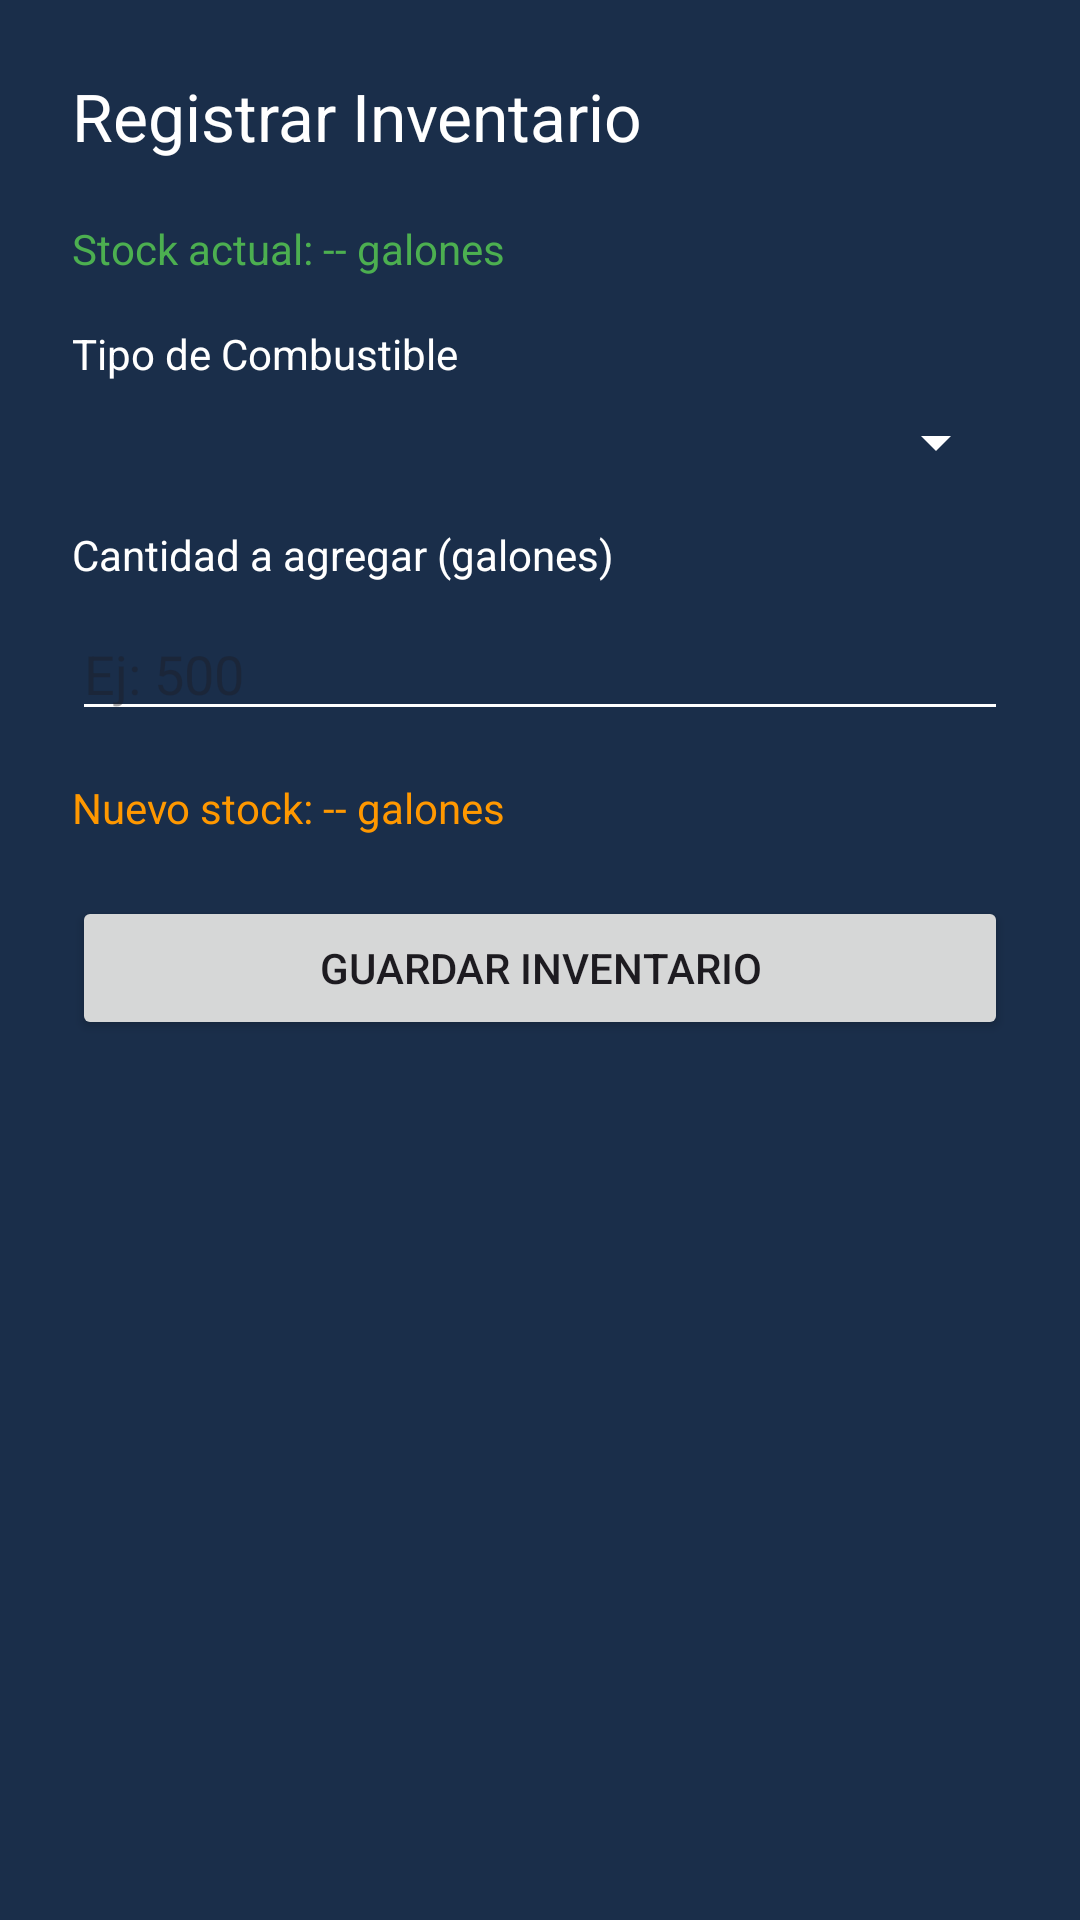

Layout XML and referenced resources for this Android screen:
<!-- AndroidManifest.xml: application theme Theme.StationAdviser -->
<!-- res/layout/activity_registrar_inventario.xml -->
<LinearLayout xmlns:android="http://schemas.android.com/apk/res/android"
    android:orientation="vertical"
    android:padding="24dp"
    android:layout_width="match_parent"
    android:layout_height="match_parent"
    android:background="#1A2E4A">

    <ProgressBar
        android:id="@+id/progressBar"
        android:layout_width="wrap_content"
        android:layout_height="wrap_content"
        android:layout_gravity="center"
        android:visibility="gone" />

    <TextView
        android:text="Registrar Inventario"
        android:textSize="22sp"
        android:textColor="#FFFFFF"
        android:layout_marginBottom="20dp"
        android:layout_width="wrap_content"
        android:layout_height="wrap_content"/>

    
    <TextView
        android:id="@+id/textStockActual"
        android:text="Stock actual: -- galones"
        android:textColor="#4CAF50"
        android:textSize="14sp"
        android:layout_marginBottom="16dp"
        android:layout_width="match_parent"
        android:layout_height="wrap_content"/>

    <TextView
        android:text="Tipo de Combustible"
        android:textColor="#FFFFFF"
        android:layout_marginBottom="8dp"
        android:layout_width="wrap_content"
        android:layout_height="wrap_content"/>

    <Spinner
        android:id="@+id/spinnerTipo"
        android:layout_width="match_parent"
        android:layout_height="wrap_content"
        android:backgroundTint="#FFFFFF"/>

    <TextView
        android:text="Cantidad a agregar (galones)"
        android:textColor="#FFFFFF"
        android:layout_marginTop="16dp"
        android:layout_marginBottom="8dp"
        android:layout_width="wrap_content"
        android:layout_height="wrap_content"/>

    <EditText
        android:id="@+id/editCantidad"
        android:hint="Ej: 500"
        android:inputType="number"
        android:backgroundTint="#FFFFFF"
        android:layout_width="match_parent"
        android:layout_height="wrap_content"/>

    
    <TextView
        android:id="@+id/textNuevoStock"
        android:text="Nuevo stock: -- galones"
        android:textColor="#FF9800"
        android:textSize="14sp"
        android:layout_marginTop="16dp"
        android:layout_width="match_parent"
        android:layout_height="wrap_content"/>

    <Button
        android:id="@+id/buttonGuardar"
        android:text="Guardar Inventario"
        android:layout_marginTop="20dp"
        android:layout_width="match_parent"
        android:layout_height="wrap_content"/>

</LinearLayout>
<!-- resources referenced by this layout -->
<resources>
  <style name="Theme.StationAdviser" parent="Base.Theme.StationAdviser" />
  <style name="Base.Theme.StationAdviser" parent="Theme.Material3.DayNight.NoActionBar">
          
          
      </style>
</resources>
